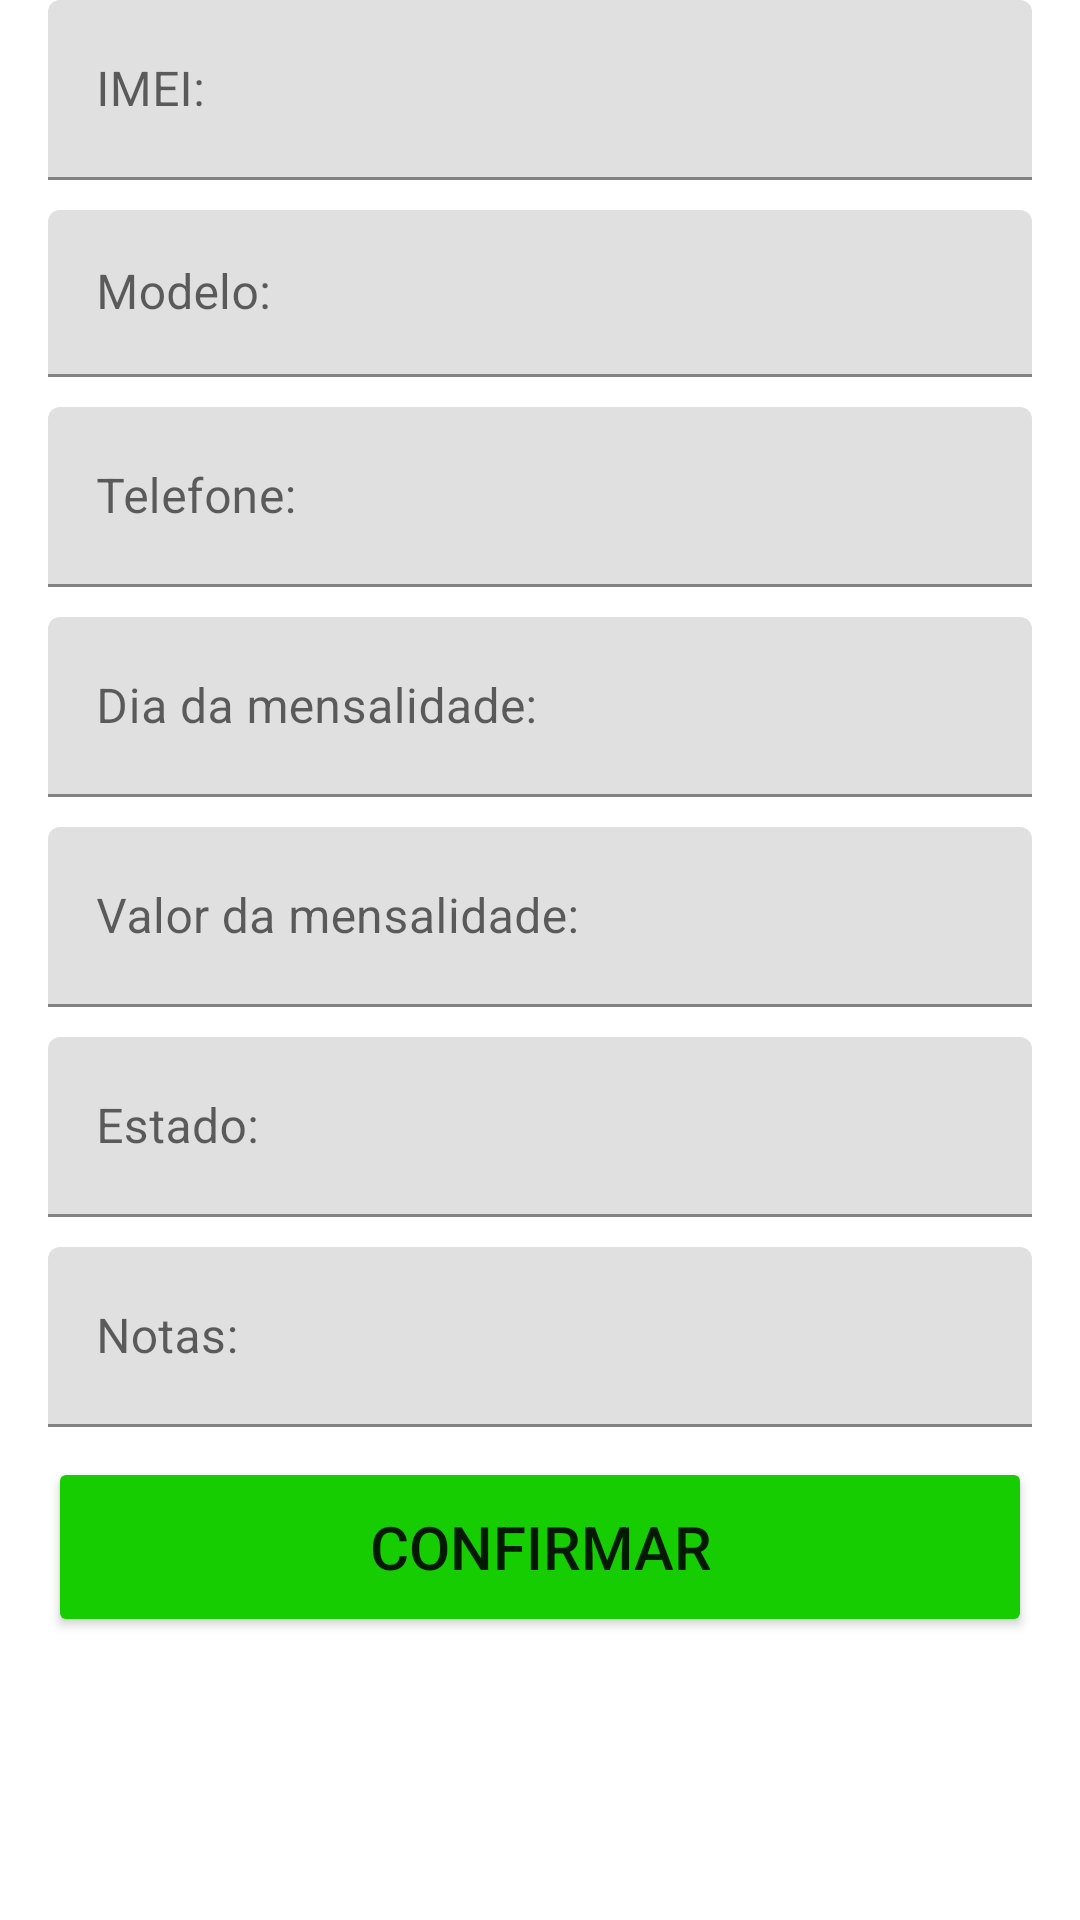

Reconstruct the res/layout file that produces this screen, plus the resources it refers to.
<!-- AndroidManifest.xml: application theme Theme.WLTRACKINGMOBILE -->
<!-- res/layout/activity_visualiza_chip_recyclerviewcontent.xml -->
<?xml version="1.0" encoding="utf-8"?>
<androidx.constraintlayout.widget.ConstraintLayout xmlns:android="http://schemas.android.com/apk/res/android"
    android:layout_width="match_parent"
    android:layout_height="match_parent"
    xmlns:app="http://schemas.android.com/apk/res-auto">
    <LinearLayout
        android:layout_width="match_parent"
        android:layout_height="wrap_content"
        android:orientation="vertical"
        app:layout_constraintTop_toTopOf="parent">

        <com.google.android.material.textfield.TextInputLayout
            android:id="@+id/ActivityVisualizaChipTextInputLayout1"
            android:layout_width="match_parent"
            android:layout_height="60dp"
            android:layout_marginLeft="16dp"
            android:layout_marginRight="16dp">
            <com.google.android.material.textfield.TextInputEditText
                android:id="@+id/ActivityVisualizaChipTextInput1"
                android:layout_width="match_parent"
                android:layout_height="match_parent"
                android:hint="IMEI:"/>

        </com.google.android.material.textfield.TextInputLayout>
        <com.google.android.material.textfield.TextInputLayout
            android:id="@+id/ActivityVisualizaChipTextInputLayout2"
            android:layout_width="match_parent"
            android:layout_height="match_parent"
            android:layout_marginTop="10dp"
            android:layout_marginLeft="16dp"
            android:layout_marginRight="16dp">
            <com.google.android.material.textfield.TextInputEditText
                android:id="@+id/ActivityVisualizaChipTextInput2"
                android:layout_width="match_parent"
                android:layout_height="match_parent"
                android:hint="Modelo:"
                android:inputType="number"
                android:digits="1234567890-."/>
        </com.google.android.material.textfield.TextInputLayout>
        <com.google.android.material.textfield.TextInputLayout
            android:id="@+id/ActivityVisualizaChipTextInputLayout3"
            android:layout_width="match_parent"
            android:layout_height="60dp"
            android:layout_marginTop="10dp"
            android:layout_marginLeft="16dp"
            android:layout_marginRight="16dp">
            <com.google.android.material.textfield.TextInputEditText
                android:id="@+id/ActivityVisualizaChipTextInput3"
                android:layout_width="match_parent"
                android:layout_height="match_parent"
                android:hint="@string/Hint3"
                android:inputType="number"
                android:digits="1234567890-() "/>

        </com.google.android.material.textfield.TextInputLayout>
        <com.google.android.material.textfield.TextInputLayout
            android:id="@+id/ActivityVisualizaChipTextInputLayout4"
            android:layout_width="match_parent"
            android:layout_height="60dp"
            android:layout_marginTop="10dp"
            android:layout_marginLeft="16dp"
            android:layout_marginRight="16dp">
            <com.google.android.material.textfield.TextInputEditText
                android:id="@+id/ActivityVisualizaChipTextInput4"
                android:layout_width="match_parent"
                android:layout_height="match_parent"
                android:hint="@string/Hint4"
                android:inputType="number"
                android:digits="1234567890"/>

        </com.google.android.material.textfield.TextInputLayout>
        <com.google.android.material.textfield.TextInputLayout
            android:id="@+id/ActivityVisualizaChipTextInputLayout5"
            android:layout_width="match_parent"
            android:layout_height="60dp"
            android:layout_marginTop="10dp"
            android:layout_marginLeft="16dp"
            android:layout_marginRight="16dp">
            <com.google.android.material.textfield.TextInputEditText
                android:id="@+id/ActivityVisualizaChipTextInput5"
                android:layout_width="match_parent"
                android:layout_height="match_parent"
                android:hint="@string/Hint5"
                android:inputType="numberDecimal"
                android:digits="1234567890,.R$"/>
        </com.google.android.material.textfield.TextInputLayout>
        <com.google.android.material.textfield.TextInputLayout
            android:id="@+id/ActivityVisualizaChipTextInputLayout6"
            android:layout_width="match_parent"
            android:layout_height="60dp"
            android:layout_marginTop="10dp"
            android:layout_marginLeft="16dp"
            android:layout_marginRight="16dp">
            <com.google.android.material.textfield.TextInputEditText
                android:id="@+id/ActivityVisualizaChipTextInput6"
                android:layout_width="match_parent"
                android:layout_height="match_parent"
                android:hint="Estado:"/>

        </com.google.android.material.textfield.TextInputLayout>
        <com.google.android.material.textfield.TextInputLayout
            android:id="@+id/ActivityVisualizaChipTextInputLayout7"
            android:layout_width="match_parent"
            android:layout_height="60dp"
            android:layout_marginTop="10dp"
            android:layout_marginLeft="16dp"
            android:layout_marginRight="16dp">
            <com.google.android.material.textfield.TextInputEditText
                android:id="@+id/ActivityVisualizaChipTextInput7"
                android:layout_width="match_parent"
                android:layout_height="match_parent"
                android:hint="@string/Hint7"/>

        </com.google.android.material.textfield.TextInputLayout>
        <Button
            android:id="@+id/ActivityVisualizaChipButtonConfirmar"
            android:layout_width="match_parent"
            android:layout_height="60dp"
            android:layout_marginTop="10dp"
            android:layout_marginStart="16dp"
            android:layout_marginEnd="16dp"
            android:clickable="true"
            android:backgroundTint="#15CD00"
            android:textSize="20sp"
            android:text="CONFIRMAR">

        </Button>
    </LinearLayout>
</androidx.constraintlayout.widget.ConstraintLayout>
<!-- resources referenced by this layout -->
<resources>
  <string name="Hint3">Telefone:</string>
  <string name="Hint4">Dia da mensalidade:</string>
  <string name="Hint5">Valor da mensalidade:</string>
  <string name="Hint7">Notas:</string>
  <style name="Theme.WLTRACKINGMOBILE" parent="Theme.MaterialComponents.DayNight.DarkActionBar">
          
          <item name="colorPrimary">@color/purple_500</item>
          <item name="colorPrimaryVariant">@color/purple_700</item>
          <item name="colorOnPrimary">@color/white</item>
          
          <item name="colorSecondary">@color/teal_200</item>
          <item name="colorSecondaryVariant">@color/teal_700</item>
          <item name="colorOnSecondary">@color/black</item>
          
          <item name="android:statusBarColor" tools:targetApi="l">?attr/colorPrimaryVariant</item>
          
          <item name="android:windowActivityTransitions">true</item>
          <item name="android:windowEnterTransition">@transition/trans_anim</item>
          <item name="android:windowExitTransition">@transition/trans_anim</item>
          <item name="android:actionOverflowButtonStyle">@style/Widget.ActionButton.Overflow</item>
      </style>
  <style name="Widget.ActionButton.Overflow" parent="@android:style/Widget.Holo.ActionButton.Overflow">
          <item name="android:src">@drawable/ic_action_add_box</item>
      </style>
  <!-- drawable ic_action_add_box (drawable-anydpi) -->
  <vector xmlns:android="http://schemas.android.com/apk/res/android"
      android:width="24dp"
      android:height="24dp"
      android:viewportWidth="24"
      android:viewportHeight="24"
      android:tint="#000000"
      android:alpha="0.8">
    <group android:scaleX="1.3333334"
        android:scaleY="1.3333334"
        android:translateX="-4"
        android:translateY="-4">
      <path
          android:fillColor="@android:color/white"
          android:pathData="M19,3L5,3c-1.11,0 -2,0.9 -2,2v14c0,1.1 0.89,2 2,2h14c1.1,0 2,-0.9 2,-2L21,5c0,-1.1 -0.9,-2 -2,-2zM17,13h-4v4h-2v-4L7,13v-2h4L11,7h2v4h4v2z"/>
    </group>
  </vector>
  <!-- not gathered from this repository: default colours our renderer supplied (Android Studio template values) -->
  <color name="purple_500">#FF6200EE</color>
  <color name="purple_700">#FF3700B3</color>
  <color name="teal_200">#FF03DAC5</color>
  <color name="teal_700">#FF018786</color>
  <color name="black">#FF000000</color>
  <color name="white">#FFFFFFFF</color>
</resources>
